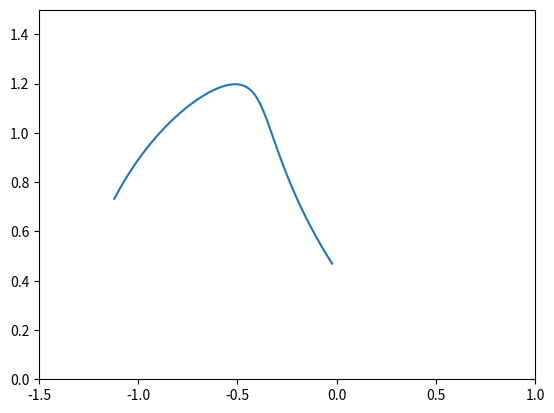

Here is the Python script that generated this plot:
import numpy as np
import matplotlib.pyplot as plt
import matplotlib.animation as animation

AB = 0.98
OA = 0.82
AC = 0.52
Tk = 1.21
S0 = 1.15
Vb = 0.8
psy0 = 0.561
w = 2.2

t = np.linspace(0, Tk, 500)
S1 = S0 - Vb * t #ползунок
psy = psy0 + w * t # движение руки

f = np.arccos((-AB**2 + S1**2 + OA**2)/(2 * OA * S1))

XA = OA * np.cos(f)
YA = OA * np.sin(f)

XC = XA - AC * np.cos(f - psy)
YC = YA - AC * np.sin(f - psy)

threshold_value = 1.12 
index_threshold = np.where(YC >= threshold_value)[0][0]  

#время и координата X при пересечении порогового значения
time_threshold = t[index_threshold]
x_threshold = XC[index_threshold]

print("Время пересечения порогового значения координаты Y:", time_threshold)
print("Координата X при пересечении порогового значения координаты Y:", x_threshold)

fig = plt.figure(facecolor='white')
plt.xlim(-1.5, 1)
plt.ylim(0, 1.5)
plt.plot(XC, YC)

lin1, = plt.plot([ ], [ ])
lin2, = plt.plot([ ], [ ])
lin3, = plt.plot([ ], [ ])



def redraw(i):
    x = XC[i]
    y = YC[i]
    x1=XA[i]
    y1=YA[i]
    x2=S1[i]
    lin1.set_data([x,x1], [y,y1])
    lin2.set_data( [0, x1], [0, y1])
    lin3.set_data([x2, x1], [0, y1])
    return lin1,lin2,lin3

anim=animation.FuncAnimation(fig,redraw,
frames=200,interval=50)

plt.show()
